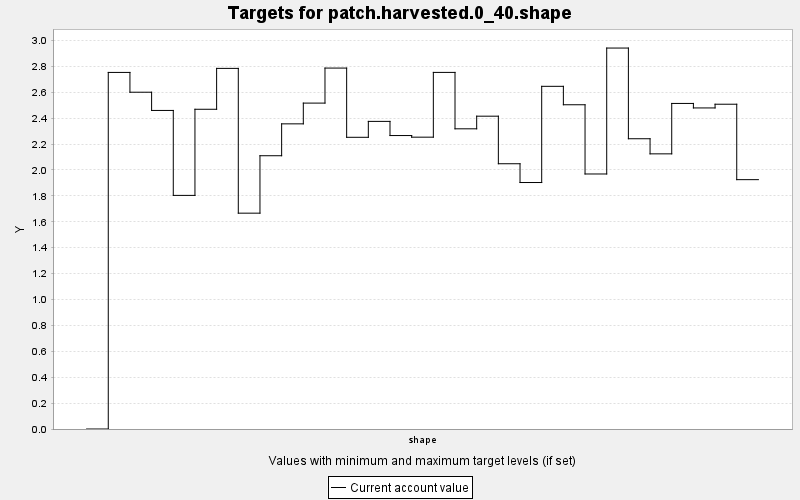

The file beside this chart, header and first rows:
TARGET, PERIOD, YEAR, PERIODWIDTH, MINIMUM, MAXIMUM, MINWEIGHT, MAXWEIGHT, CURRENT, SUMMARY
patch.harvested.0_40.shape, 0, 0, 10.0, 0.0, 100.0, 1.0, 1.0, 0.0, 100.0
patch.harvested.0_40.shape, 1, 10, 10.0, 0.0, 100.0, 1.0, 1.0, 2.753, 100.0
patch.harvested.0_40.shape, 2, 20, 10.0, 0.0, 100.0, 1.0, 1.0, 2.6, 100.0
patch.harvested.0_40.shape, 3, 30, 10.0, 0.0, 100.0, 1.0, 1.0, 2.459, 100.0
patch.harvested.0_40.shape, 4, 40, 10.0, 0.0, 100.0, 1.0, 1.0, 1.804, 100.0
patch.harvested.0_40.shape, 5, 50, 10.0, 0.0, 100.0, 1.0, 1.0, 2.468, 100.0
patch.harvested.0_40.shape, 6, 60, 10.0, 0.0, 100.0, 1.0, 1.0, 2.784, 100.0
patch.harvested.0_40.shape, 7, 70, 10.0, 0.0, 100.0, 1.0, 1.0, 1.666, 100.0
patch.harvested.0_40.shape, 8, 80, 10.0, 0.0, 100.0, 1.0, 1.0, 2.11, 100.0
patch.harvested.0_40.shape, 9, 90, 10.0, 0.0, 100.0, 1.0, 1.0, 2.356, 100.0
patch.harvested.0_40.shape, 10, 100, 10.0, 0.0, 100.0, 1.0, 1.0, 2.516, 100.0
patch.harvested.0_40.shape, 11, 110, 10.0, 0.0, 100.0, 1.0, 1.0, 2.786, 100.0
patch.harvested.0_40.shape, 12, 120, 10.0, 0.0, 100.0, 1.0, 1.0, 2.252, 100.0
patch.harvested.0_40.shape, 13, 130, 10.0, 0.0, 100.0, 1.0, 1.0, 2.375, 100.0
patch.harvested.0_40.shape, 14, 140, 10.0, 0.0, 100.0, 1.0, 1.0, 2.266, 100.0
patch.harvested.0_40.shape, 15, 150, 10.0, 0.0, 100.0, 1.0, 1.0, 2.253, 100.0
patch.harvested.0_40.shape, 16, 160, 10.0, 0.0, 100.0, 1.0, 1.0, 2.753, 100.0
patch.harvested.0_40.shape, 17, 170, 10.0, 0.0, 100.0, 1.0, 1.0, 2.318, 100.0
patch.harvested.0_40.shape, 18, 180, 10.0, 0.0, 100.0, 1.0, 1.0, 2.415, 100.0
patch.harvested.0_40.shape, 19, 190, 10.0, 0.0, 100.0, 1.0, 1.0, 2.048, 100.0
patch.harvested.0_40.shape, 20, 200, 10.0, 0.0, 100.0, 1.0, 1.0, 1.903, 100.0
patch.harvested.0_40.shape, 21, 210, 10.0, 0.0, 100.0, 1.0, 1.0, 2.645, 100.0
patch.harvested.0_40.shape, 22, 220, 10.0, 0.0, 100.0, 1.0, 1.0, 2.503, 100.0
patch.harvested.0_40.shape, 23, 230, 10.0, 0.0, 100.0, 1.0, 1.0, 1.969, 100.0
patch.harvested.0_40.shape, 24, 240, 10.0, 0.0, 100.0, 1.0, 1.0, 2.941, 100.0
patch.harvested.0_40.shape, 25, 250, 10.0, 0.0, 100.0, 1.0, 1.0, 2.241, 100.0
patch.harvested.0_40.shape, 26, 260, 10.0, 0.0, 100.0, 1.0, 1.0, 2.124, 100.0
patch.harvested.0_40.shape, 27, 270, 10.0, 0.0, 100.0, 1.0, 1.0, 2.513, 100.0
patch.harvested.0_40.shape, 28, 280, 10.0, 0.0, 100.0, 1.0, 1.0, 2.479, 100.0
patch.harvested.0_40.shape, 29, 290, 10.0, 0.0, 100.0, 1.0, 1.0, 2.507, 100.0
patch.harvested.0_40.shape, 30, 300, 10.0, 0.0, 100.0, 1.0, 1.0, 1.925, 100.0
